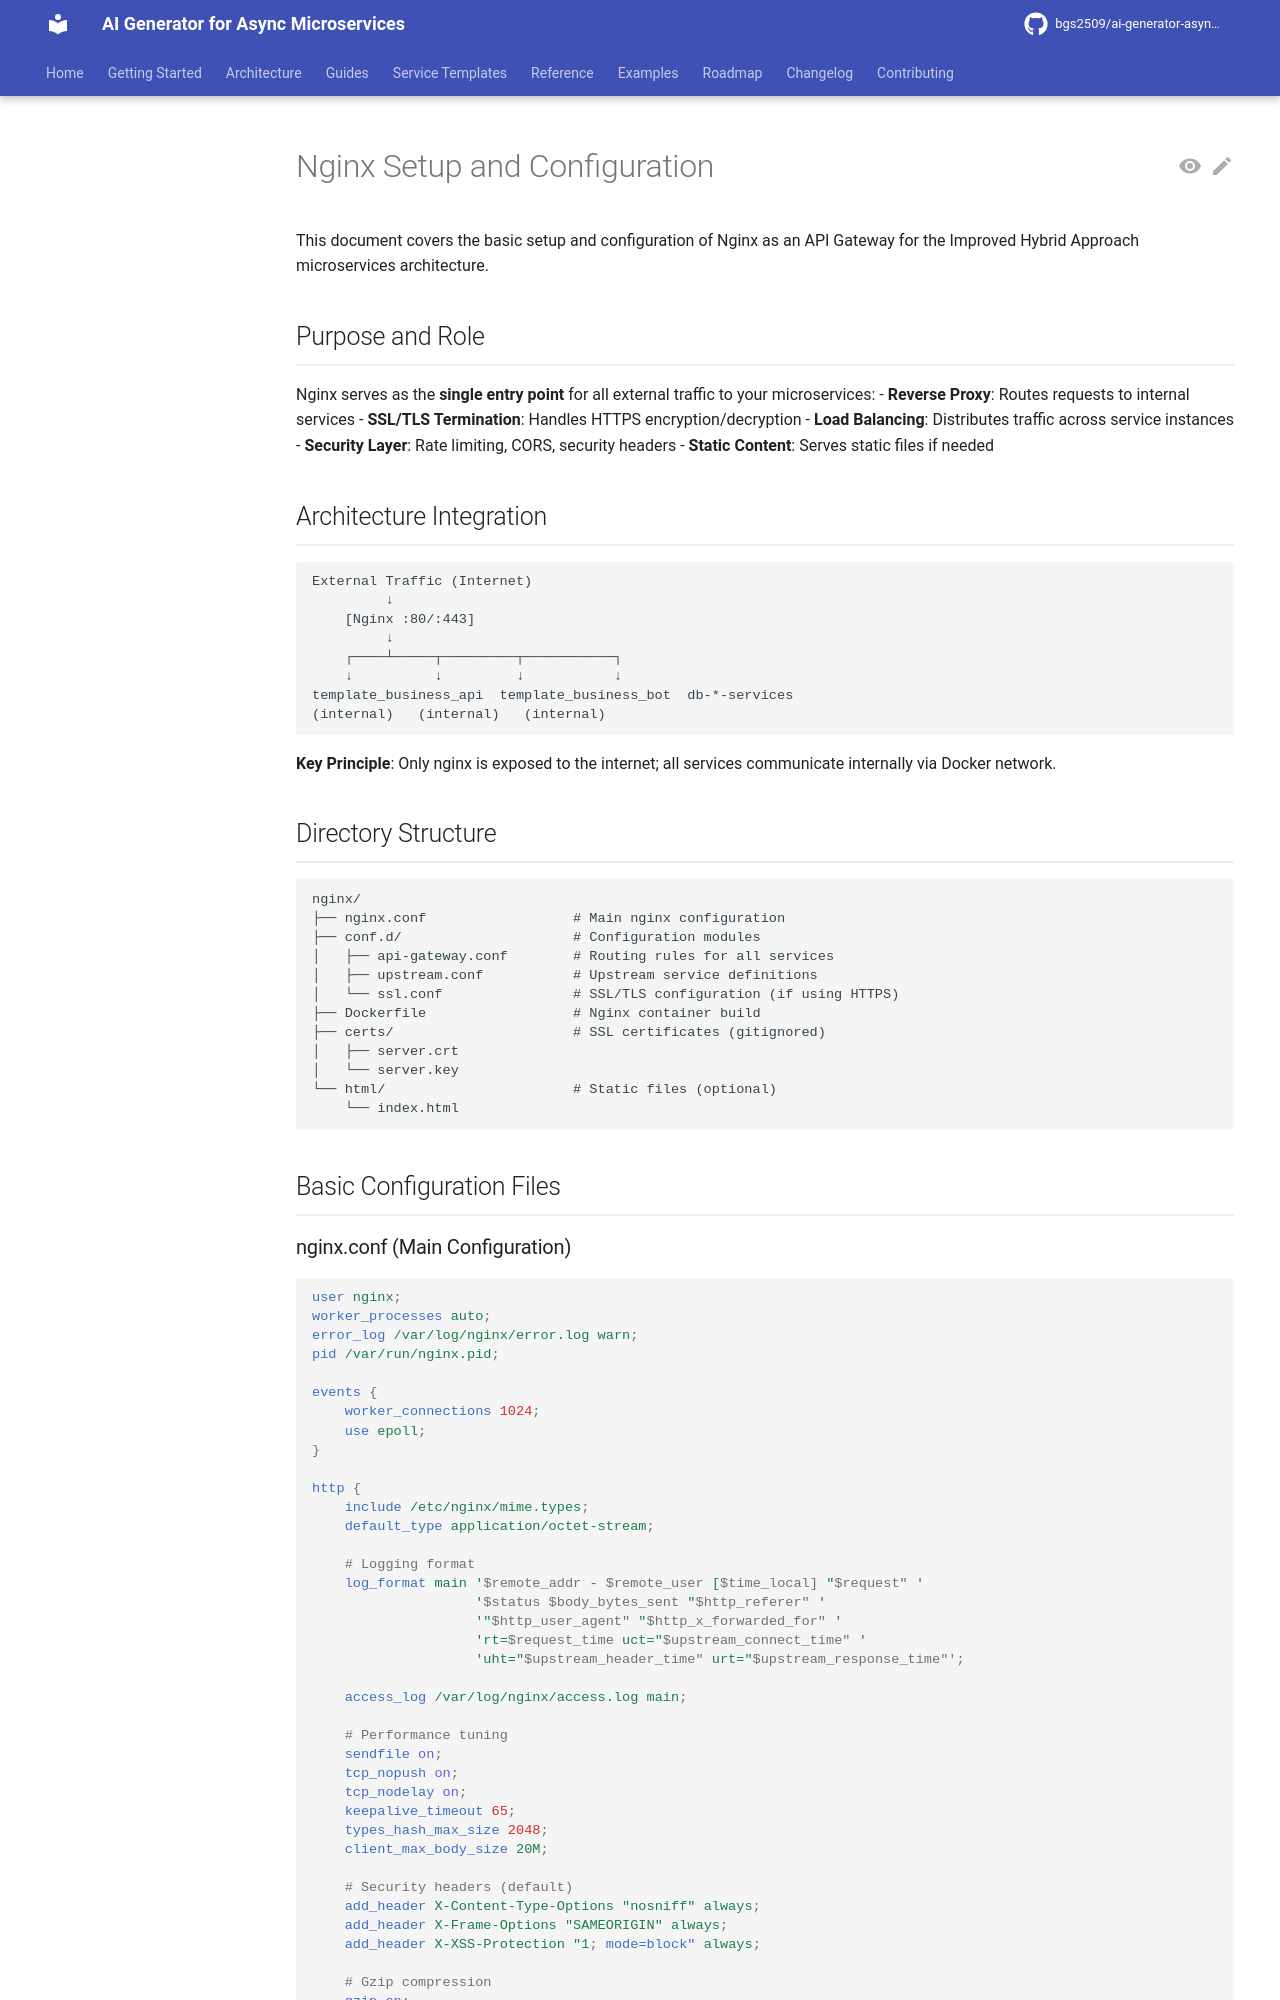

repository: bgs2509/ai-generator-asyncmicroservices · page: atomic/infrastructure/api-gateway/nginx-setup/index.html · generator: mkdocs

# Nginx Setup and Configuration

This document covers the basic setup and configuration of Nginx as an API Gateway for the Improved Hybrid Approach microservices architecture.

## Purpose and Role

Nginx serves as the **single entry point** for all external traffic to your microservices:
- **Reverse Proxy**: Routes requests to internal services
- **SSL/TLS Termination**: Handles HTTPS encryption/decryption
- **Load Balancing**: Distributes traffic across service instances
- **Security Layer**: Rate limiting, CORS, security headers
- **Static Content**: Serves static files if needed

## Architecture Integration

```
External Traffic (Internet)
         ↓
    [Nginx :80/:443]
         ↓
    ┌────┴─────┬─────────┬───────────┐
    ↓          ↓         ↓           ↓
template_business_api  template_business_bot  db-*-services
(internal)   (internal)   (internal)
```

**Key Principle**: Only nginx is exposed to the internet; all services communicate internally via Docker network.

## Directory Structure

```
nginx/
├── nginx.conf                  # Main nginx configuration
├── conf.d/                     # Configuration modules
│   ├── api-gateway.conf        # Routing rules for all services
│   ├── upstream.conf           # Upstream service definitions
│   └── ssl.conf                # SSL/TLS configuration (if using HTTPS)
├── Dockerfile                  # Nginx container build
├── certs/                      # SSL certificates (gitignored)
│   ├── server.crt
│   └── server.key
└── html/                       # Static files (optional)
    └── index.html
```

## Basic Configuration Files
